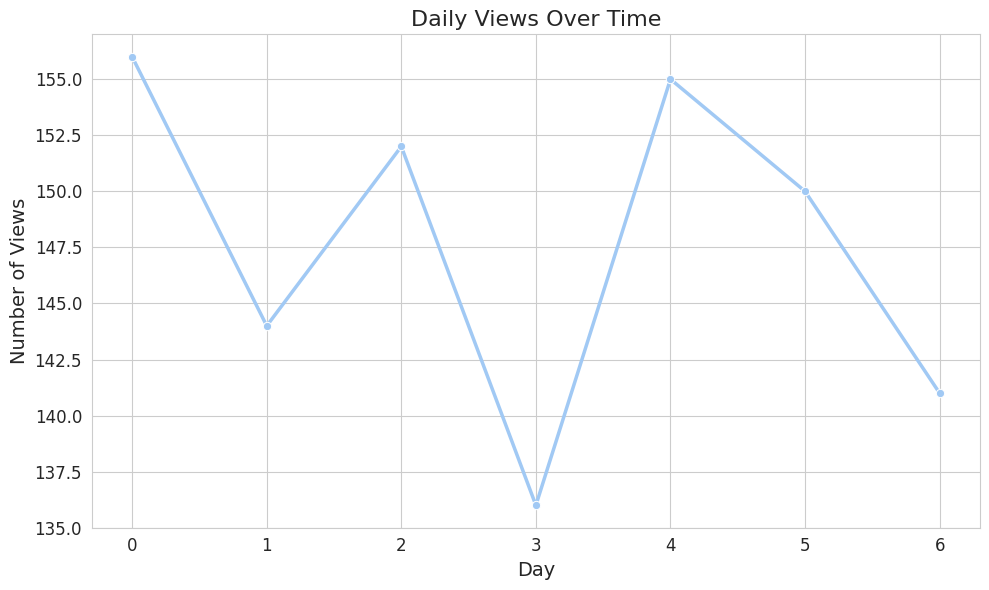

Source code (Python):
import numpy as np
import scipy.stats as stats
import matplotlib.pyplot as plt
import seaborn as sns
import os
from datetime import datetime

# Set the style of seaborn for better visualization
sns.set_style("whitegrid")
sns.set_palette("pastel")

# Define the directory name
dir_name = "baseline_plot"

# Check if directory exists, if not, create it
if not os.path.exists(dir_name):
    os.makedirs(dir_name)

# P1. Initial Conditions
initial_connection_distribution = stats.norm.rvs(loc=500, scale=100, size=1000)
first_degree_distribution = stats.norm.rvs(loc=300, scale=50, size=1000)
second_degree_distribution = stats.norm.rvs(loc=200, scale=40, size=1000)
third_degree_distribution = stats.norm.rvs(loc=100, scale=20, size=1000)
initial_view_percentage = 0.05

# P2. Agent Behavior
def view_probability(user_connections, influence_factor=0.1):
    return min(1, influence_factor * user_connections / 1000)

# P3. Time Dynamics
simulation_duration = 7
check_frequency = 3

# P4. External Factors
external_influence_factor = 0.05

# P5. Constraints
max_daily_views = 10000

# Simulation
daily_views = []
for day in range(simulation_duration):
    daily_view_count = 0
    for check in range(check_frequency):
        for user in range(len(initial_connection_distribution)):
            if np.random.rand() < view_probability(initial_connection_distribution[user]):
                daily_view_count += 1
        daily_view_count = min(daily_view_count, max_daily_views)
    daily_view_count += int(daily_view_count * external_influence_factor)
    daily_views.append(daily_view_count)
print(",".join(map(str, daily_views)))

# Visualization using seaborn and matplotlib
plt.figure(figsize=(10, 6))
sns.lineplot(x=range(simulation_duration), y=daily_views, marker='o', linewidth=2.5)
plt.title('Daily Views Over Time', fontsize=16)
plt.xlabel('Day', fontsize=14)
plt.ylabel('Number of Views', fontsize=14)
plt.xticks(fontsize=12)
plt.yticks(fontsize=12)
plt.tight_layout()
current_time = datetime.now().strftime("%Y%m%d_%H%M%S")
plot_filename = os.path.join(dir_name, f"plot_{current_time}.png")
plt.savefig(plot_filename)

# Print the results
print(f"Total views after {simulation_duration} days: {sum(daily_views)}")
print("Daily views for each day:")
for day, views in enumerate(daily_views, 1):
    print(f"Day {day}: {views} views")